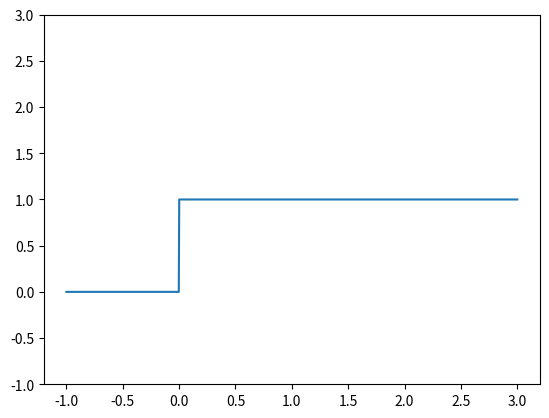

Write the Python code that produced this figure.
"""
    阶跃信号
"""


import numpy as np
import matplotlib.pyplot as plt


# 定义阶跃信号
def unit(t):
    r = np.where(t > 0.0, 1.0, 0.0)
    return r


t = np.linspace(-1.0, 3.0, 1000)
plt.ylim(-1.0, 3.0)
plt.plot(t, unit(t))
plt.show()
